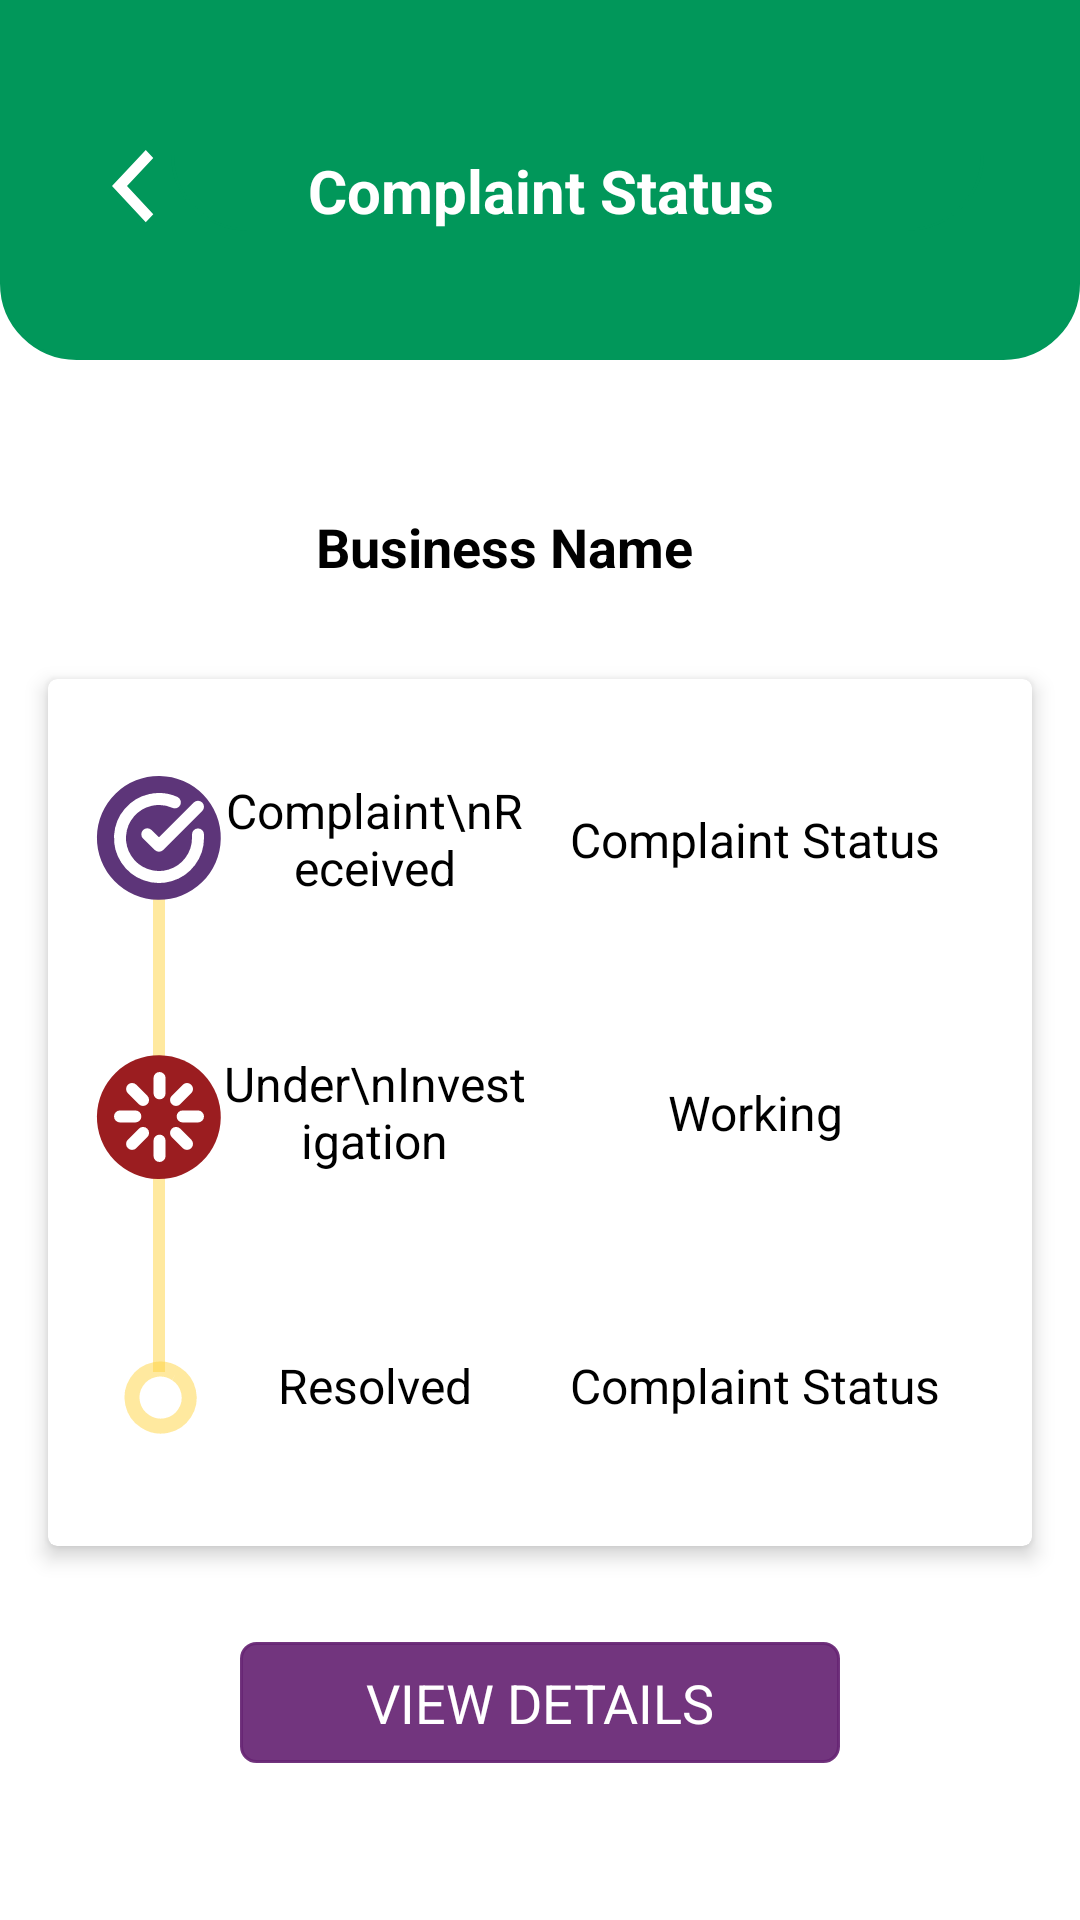

This screen was rendered from an Android layout file. Write that file and the resources it references.
<!-- AndroidManifest.xml: application theme Theme.HalalFoodAuthorityOSS -->
<!-- res/layout/activity_complaint__status.xml -->
<?xml version="1.0" encoding="utf-8"?>
<androidx.constraintlayout.widget.ConstraintLayout xmlns:android="http://schemas.android.com/apk/res/android"
    xmlns:app="http://schemas.android.com/apk/res-auto"
    xmlns:tools="http://schemas.android.com/tools"
    android:layout_width="match_parent"
    android:layout_height="match_parent"
    tools:context=".complaint.Complaint_Status">

    <androidx.constraintlayout.widget.ConstraintLayout
        android:id="@+id/constraintLayout"
        android:layout_width="match_parent"
        android:layout_height="@dimen/dp120"
        android:background="@drawable/topbackground"
        app:layout_constraintEnd_toEndOf="parent"
        app:layout_constraintStart_toStartOf="parent"
        app:layout_constraintTop_toTopOf="parent">

        <LinearLayout
            android:layout_width="match_parent"
            android:layout_height="wrap_content"
            android:layout_marginStart="32dp"
            android:layout_marginLeft="32dp"
            android:layout_marginTop="@dimen/dp50"
            android:layout_marginEnd="32dp"
            android:layout_marginRight="32dp"
            app:layout_constraintEnd_toEndOf="parent"
            app:layout_constraintStart_toStartOf="parent"
            app:layout_constraintTop_toTopOf="parent">

            <ImageView
                android:id="@+id/ic_back"
                android:layout_width="25dp"
                android:layout_height="25dp"
                android:layout_gravity="start"
                android:src="@drawable/ic_back"
                tools:layout_editor_absoluteX="16dp"
                tools:layout_editor_absoluteY="61dp" />

            <TextView
                android:id="@+id/textView3"
                android:layout_width="match_parent"
                android:layout_height="wrap_content"
                android:background="@drawable/topbackground"
                android:gravity="center"
                android:paddingRight="@dimen/dp24"
                android:text="Complaint Status"
                android:textColor="@color/white"
                android:textSize="@dimen/sp20"
                android:textStyle="bold"
                tools:layout_editor_absoluteX="57dp"
                tools:layout_editor_absoluteY="60dp" />

        </LinearLayout>

    </androidx.constraintlayout.widget.ConstraintLayout>

    <TextView
        android:id="@+id/BusinessName"
        android:layout_width="match_parent"
        android:layout_height="wrap_content"
        android:layout_marginStart="16dp"
        android:layout_marginLeft="16dp"
        android:layout_marginTop="@dimen/dp50"
        android:layout_marginEnd="16dp"
        android:layout_marginRight="16dp"
        android:gravity="center"
        android:paddingRight="@dimen/dp24"
        android:text="Business Name"
        android:textColor="@color/black"
        android:textSize="@dimen/sp18"
        android:textStyle="bold"
        app:layout_constraintEnd_toEndOf="parent"
        app:layout_constraintStart_toStartOf="parent"
        app:layout_constraintTop_toBottomOf="@+id/constraintLayout" />

    <androidx.cardview.widget.CardView
        android:id="@+id/cardView"
        android:layout_width="0dp"
        android:layout_height="wrap_content"
        android:layout_marginTop="32dp"
        app:cardCornerRadius="3dp"
        app:cardElevation="4dp"
        app:cardMaxElevation="6dp"
        app:layout_constraintEnd_toEndOf="@+id/BusinessName"
        app:layout_constraintStart_toStartOf="@+id/BusinessName"
        app:layout_constraintTop_toBottomOf="@+id/BusinessName">

        <androidx.constraintlayout.widget.ConstraintLayout
            android:layout_width="match_parent"
            android:layout_height="wrap_content"
            android:paddingTop="@dimen/dp16"
            android:paddingRight="@dimen/dp16"
            android:paddingBottom="@dimen/dp16">

            <ImageView
                android:id="@+id/statusImage"
                android:layout_width="wrap_content"
                android:layout_height="wrap_content"
                android:layout_gravity="start"
                android:layout_marginStart="16dp"
                android:layout_marginLeft="16dp"
                android:layout_marginTop="16dp"
                android:layout_marginBottom="16dp"
                android:src="@drawable/ic_status_first_tick"
                app:layout_constraintBottom_toBottomOf="parent"
                app:layout_constraintStart_toStartOf="parent"
                app:layout_constraintTop_toTopOf="parent" />

            <LinearLayout
                android:layout_width="0dp"
                android:layout_height="0dp"
                android:weightSum="2"
                app:layout_constraintBottom_toBottomOf="parent"
                app:layout_constraintEnd_toEndOf="parent"
                app:layout_constraintStart_toEndOf="@+id/statusImage"
                app:layout_constraintTop_toTopOf="parent">

                <LinearLayout
                    android:layout_width="0dp"
                    android:layout_height="match_parent"
                    android:layout_weight="0.8"
                    android:orientation="vertical"
                    android:weightSum="3"
                    app:layout_constraintBottom_toBottomOf="parent"
                    app:layout_constraintEnd_toEndOf="parent"
                    app:layout_constraintStart_toEndOf="@+id/statusImage"
                    app:layout_constraintTop_toTopOf="parent">

                    <TextView
                        android:layout_width="match_parent"
                        android:layout_height="0dp"
                        android:layout_marginBottom="@dimen/dp16"
                        android:layout_weight="1"
                        android:gravity="center"
                        android:inputType="textMultiLine"
                        android:text="Complaint\nReceived"
                        android:textColor="@color/black"
                        android:textSize="@dimen/sp16" />

                    <TextView
                        android:id="@+id/txtInvestigation"
                        android:layout_width="match_parent"
                        android:layout_height="0dp"
                        android:layout_marginBottom="@dimen/dp16"
                        android:layout_weight="1"
                        android:gravity="center"
                        android:text="Under\nInvestigation"
                        android:textColor="@color/black"
                        android:textSize="@dimen/sp16" />

                    <TextView
                        android:layout_width="match_parent"
                        android:layout_height="0dp"
                        android:layout_weight="1"
                        android:gravity="center"
                        android:text="Resolved"
                        android:textColor="@color/black"
                        android:textSize="@dimen/sp16" />

                </LinearLayout>

                <LinearLayout
                    android:layout_width="0dp"
                    android:layout_height="match_parent"
                    android:layout_weight="1.2"
                    android:orientation="vertical"
                    android:weightSum="3"
                    app:layout_constraintBottom_toBottomOf="parent"
                    app:layout_constraintEnd_toEndOf="parent"
                    app:layout_constraintStart_toEndOf="@+id/statusImage"
                    app:layout_constraintTop_toTopOf="parent">

                    <TextView
                        android:id="@+id/compDate"
                        android:layout_width="match_parent"
                        android:layout_height="0dp"
                        android:layout_marginBottom="@dimen/dp16"
                        android:layout_weight="1"
                        android:gravity="center"
                        android:text="Complaint Status"
                        android:textColor="@color/black"
                        android:textSize="@dimen/sp16" />

                    <TextView
                        android:id="@+id/compRemarks"
                        android:layout_width="match_parent"
                        android:layout_height="0dp"
                        android:layout_marginBottom="@dimen/dp16"
                        android:layout_weight="1"
                        android:gravity="center"
                        android:inputType="textMultiLine"
                        android:text="Working"
                        android:textColor="@color/black"
                        android:textSize="@dimen/sp16" />

                    <TextView
                        android:id="@+id/compStatus"
                        android:layout_width="match_parent"
                        android:layout_height="0dp"
                        android:layout_weight="1"
                        android:gravity="center"
                        android:text="Complaint Status"
                        android:textColor="@color/black"
                        android:textSize="@dimen/sp16" />

                </LinearLayout>

            </LinearLayout>


        </androidx.constraintlayout.widget.ConstraintLayout>

    </androidx.cardview.widget.CardView>

    <TextView
        android:id="@+id/btnViewDetails"
        android:layout_width="@dimen/dp200"
        android:layout_height="wrap_content"
        android:layout_gravity="center"
        android:layout_marginTop="32dp"
        android:background="@drawable/btnborder"
        android:gravity="center"
        android:padding="@dimen/dp8"
        android:text="VIEW DETAILS"
        android:textColor="@color/white"
        android:textSize="@dimen/sp18"
        app:layout_constraintEnd_toEndOf="@+id/cardView"
        app:layout_constraintStart_toStartOf="@+id/cardView"
        app:layout_constraintTop_toBottomOf="@+id/cardView" />

</androidx.constraintlayout.widget.ConstraintLayout>
<!-- resources referenced by this layout -->
<resources>
  <color name="black">#FF000000</color>
  <color name="white">#FFFFFFFF</color>
  <dimen name="dp120">120dp</dimen>
  <dimen name="dp16">16dp</dimen>
  <dimen name="dp200">200dp</dimen>
  <dimen name="dp24">24dp</dimen>
  <dimen name="dp50">50dp</dimen>
  <dimen name="dp8">8dp</dimen>
  <dimen name="sp16">16sp</dimen>
  <dimen name="sp18">18sp</dimen>
  <dimen name="sp20">20sp</dimen>
  <!-- drawable btnborder (drawable) -->
  <?xml version="1.0" encoding="utf-8"?>
  <shape xmlns:android="http://schemas.android.com/apk/res/android"
      android:shape="rectangle" >
  
      
      <solid
          android:color="#EB672473" >
      </solid>
  
      
      <stroke
          android:width="1dp"
          android:color="#EB672473" >
      </stroke>
  
      
      <corners
          android:radius="5dp"   >
      </corners>
  
  </shape>
  <!-- drawable ic_back (drawable) -->
  <vector android:height="28.9dp" android:viewportHeight="17"
      android:viewportWidth="10" android:width="17dp" xmlns:android="http://schemas.android.com/apk/res/android">
      <path android:fillColor="#ffffff" android:pathData="M3.4905,8.182L9.6,14.5462L7.8548,16.3641L0,8.182L7.8548,0L9.6,1.818L3.4905,8.182Z"/>
  </vector>
  <!-- drawable ic_status_first_tick: vector/xml drawable (drawable, 3954 chars, omitted) -->
  <!-- drawable topbackground (drawable) -->
  <?xml version="1.0" encoding="utf-8"?>
  <shape xmlns:android="http://schemas.android.com/apk/res/android"
      android:shape="rectangle" >
  
      
      <solid
          android:color="@color/green" >
      </solid>
  
      
      <stroke
          android:width="1dp"
          android:color="@color/green" >
      </stroke>
  
      
      <corners
          android:bottomLeftRadius="@dimen/dp25"
          android:bottomRightRadius="@dimen/dp25">
      </corners>
  
  </shape>
  <style name="Theme.HalalFoodAuthorityOSS" parent="Theme.MaterialComponents.DayNight.DarkActionBar">
          
          <item name="colorPrimary">@color/purple_500</item>
          <item name="colorPrimaryVariant">@color/purple_700</item>
          <item name="colorOnPrimary">@color/white</item>
          
          <item name="colorSecondary">@color/teal_200</item>
          <item name="colorSecondaryVariant">@color/teal_700</item>
          <item name="colorOnSecondary">@color/black</item>
          
          <item name="android:statusBarColor" tools:targetApi="l">?attr/colorPrimaryVariant</item>
          
      </style>
  <color name="green">#01975A</color>
  <dimen name="dp25">25dp</dimen>
  <color name="purple_500">#FF6200EE</color>
  <color name="purple_700">#FF3700B3</color>
  <color name="teal_200">#FF03DAC5</color>
  <color name="teal_700">#FF018786</color>
</resources>
